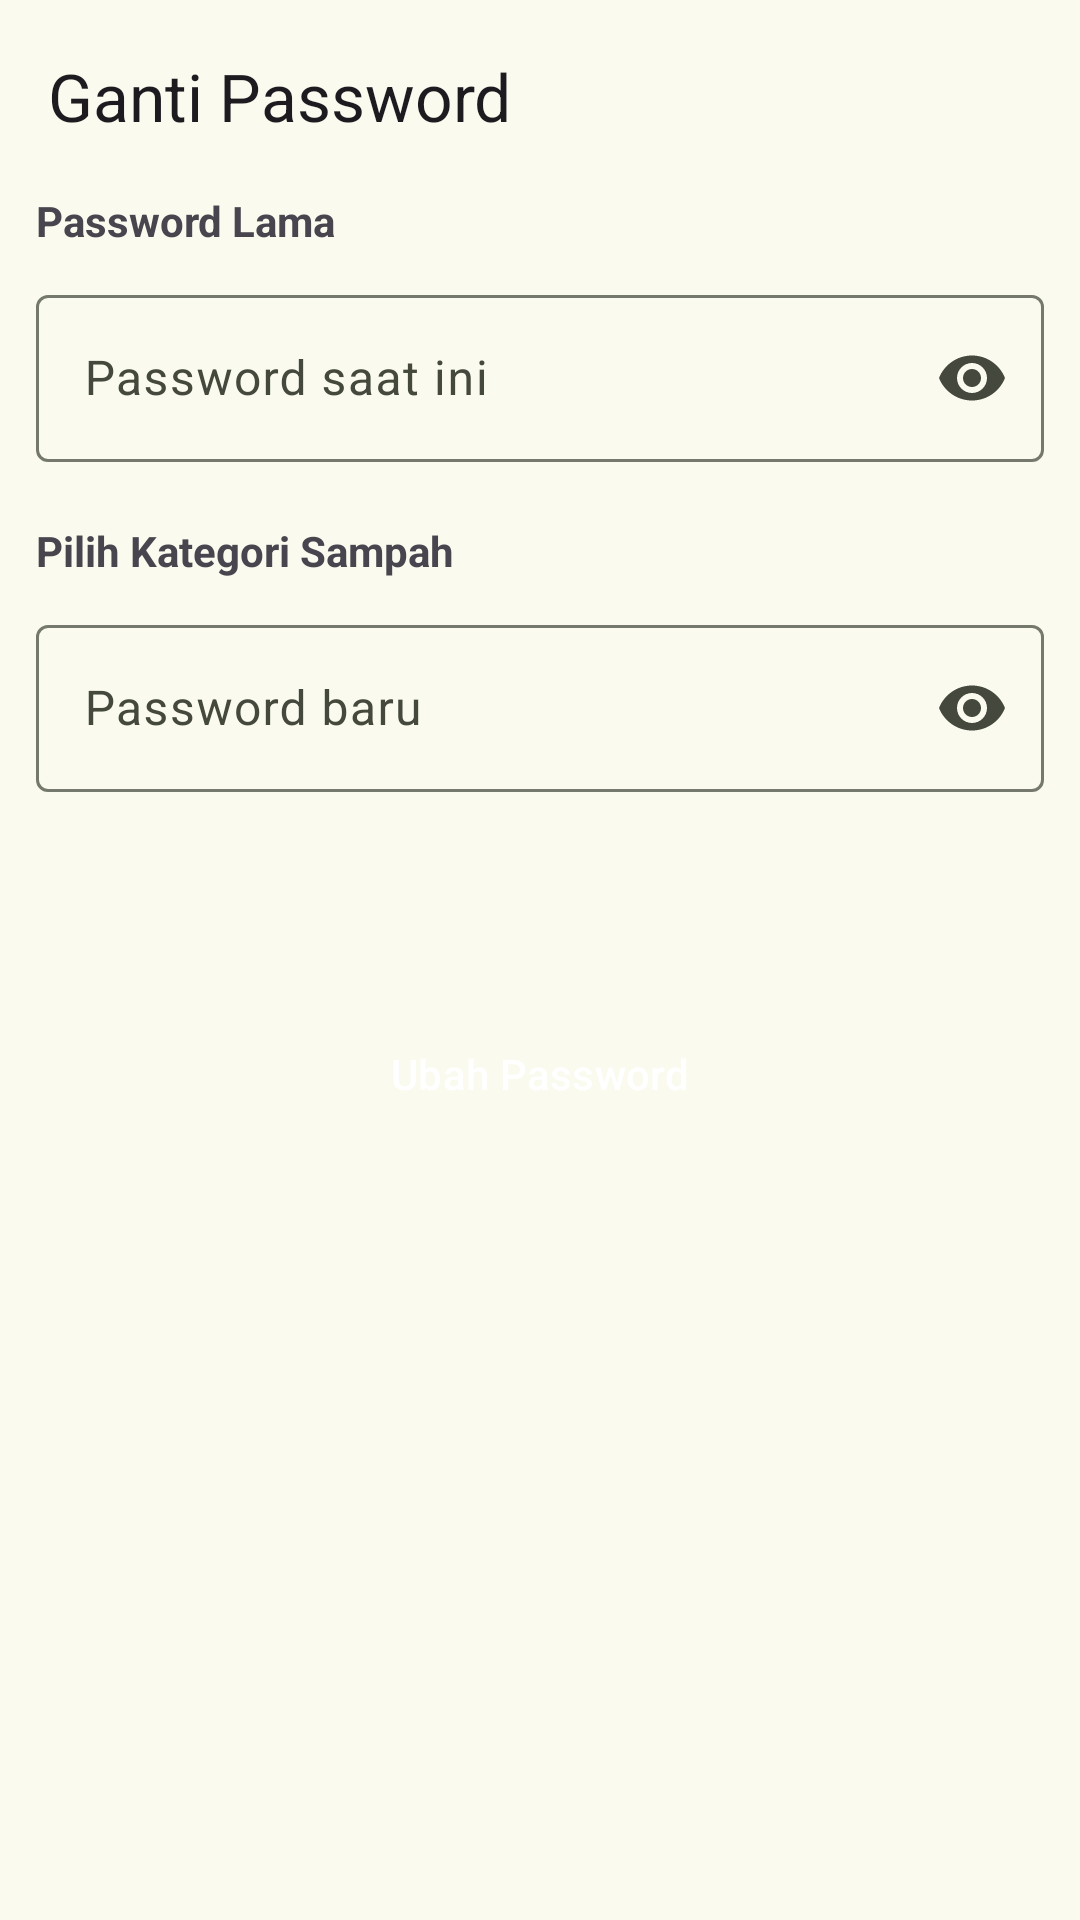

The Android layout XML behind this screen, and the referenced resources:
<!-- AndroidManifest.xml: application theme Theme.Spana -->
<!-- res/layout/activity_change_password.xml -->
<?xml version="1.0" encoding="utf-8"?>
<androidx.coordinatorlayout.widget.CoordinatorLayout xmlns:android="http://schemas.android.com/apk/res/android"
    xmlns:app="http://schemas.android.com/apk/res-auto"
    xmlns:tools="http://schemas.android.com/tools"
    android:layout_width="match_parent"
    android:layout_height="match_parent"
    tools:context=".ui.view.activity.ChangePasswordActivity">

    <com.google.android.material.appbar.AppBarLayout
        android:layout_width="match_parent"
        android:layout_height="wrap_content">

        <com.google.android.material.appbar.MaterialToolbar
            android:id="@+id/topAppBar"
            android:layout_width="match_parent"
            android:layout_height="wrap_content"
            android:minHeight="?attr/actionBarSize"
            app:navigationIcon="@drawable/ic_back"
            app:title="Ganti Password" />

    </com.google.android.material.appbar.AppBarLayout>

    <androidx.core.widget.NestedScrollView
        android:layout_width="match_parent"
        android:layout_height="match_parent"
        app:layout_behavior="@string/appbar_scrolling_view_behavior">

        <androidx.constraintlayout.widget.ConstraintLayout
            android:layout_width="match_parent"
            android:layout_height="wrap_content">

            <TextView
                android:id="@+id/txt_current_password"
                android:layout_width="wrap_content"
                android:layout_height="wrap_content"
                android:layout_marginHorizontal="12dp"
                android:labelFor="@id/input_trash_category"
                android:text="Password Lama"
                android:textStyle="bold"
                app:layout_constraintStart_toStartOf="parent"
                app:layout_constraintTop_toTopOf="parent" />

            <com.google.android.material.textfield.TextInputLayout
                android:id="@+id/input_layout_current_password"
                style="@style/Widget.Material3.TextInputLayout.OutlinedBox.ExposedDropdownMenu"
                android:layout_width="match_parent"
                android:layout_height="wrap_content"
                android:layout_marginHorizontal="12dp"
                android:layout_marginTop="10dp"
                android:hint="Password saat ini"
                app:endIconMode="password_toggle"
                app:layout_constraintEnd_toEndOf="parent"
                app:layout_constraintStart_toStartOf="parent"
                app:layout_constraintTop_toBottomOf="@id/txt_current_password">

                <AutoCompleteTextView
                    android:id="@+id/input_current_password"
                    android:layout_width="match_parent"
                    android:layout_height="wrap_content"
                    android:inputType="textPassword" />

            </com.google.android.material.textfield.TextInputLayout>

            <TextView
                android:id="@+id/txt_new_password"
                android:layout_width="wrap_content"
                android:layout_height="wrap_content"
                android:layout_marginHorizontal="12dp"
                android:layout_marginTop="20dp"
                android:labelFor="@id/input_trash_category"
                android:text="Pilih Kategori Sampah"
                android:textStyle="bold"
                app:layout_constraintStart_toStartOf="parent"
                app:layout_constraintTop_toBottomOf="@id/input_layout_current_password" />

            <com.google.android.material.textfield.TextInputLayout
                android:id="@+id/input_layout_new_password"
                style="@style/Widget.Material3.TextInputLayout.OutlinedBox.ExposedDropdownMenu"
                android:layout_width="match_parent"
                android:layout_height="wrap_content"
                android:layout_marginHorizontal="12dp"
                android:layout_marginTop="10dp"
                android:hint="Password baru"
                app:endIconMode="password_toggle"
                app:layout_constraintEnd_toEndOf="parent"
                app:layout_constraintStart_toStartOf="parent"
                app:layout_constraintTop_toBottomOf="@id/txt_new_password">

                <AutoCompleteTextView
                    android:id="@+id/input_new_password"
                    android:layout_width="match_parent"
                    android:layout_height="wrap_content"
                    android:inputType="textPassword" />

            </com.google.android.material.textfield.TextInputLayout>

            <ProgressBar
                android:id="@+id/progress_bar_change_password"
                android:layout_width="30dp"
                android:layout_height="30dp"
                android:layout_marginTop="20dp"
                android:visibility="invisible"
                app:layout_constraintEnd_toEndOf="parent"
                app:layout_constraintStart_toStartOf="parent"
                app:layout_constraintTop_toBottomOf="@id/input_layout_new_password" />

            <com.google.android.material.button.MaterialButton
                android:id="@+id/btn_change_password"
                android:layout_width="match_parent"
                android:layout_height="match_parent"
                android:layout_marginHorizontal="12dp"
                android:layout_marginTop="20dp"
                android:background="@drawable/button1"
                android:text="Ubah Password"
                app:layout_constraintTop_toBottomOf="@id/progress_bar_change_password" />


        </androidx.constraintlayout.widget.ConstraintLayout>

    </androidx.core.widget.NestedScrollView>


</androidx.coordinatorlayout.widget.CoordinatorLayout>
<!-- resources referenced by this layout -->
<resources>
  <style name="Theme.Spana" parent="Base.Theme.Spana" />
  <color name="md_theme_primary">#4E6629</color>
  <color name="md_theme_onPrimary">#FFFFFF</color>
  <color name="md_theme_primaryContainer">#D0EDA1</color>
  <color name="md_theme_onPrimaryContainer">#121F00</color>
  <color name="md_theme_secondary">#596249</color>
  <color name="md_theme_onSecondary">#FFFFFF</color>
  <color name="md_theme_secondaryContainer">#DDE7C7</color>
  <color name="md_theme_onSecondaryContainer">#161E0A</color>
  <color name="md_theme_tertiary">#396662</color>
  <color name="md_theme_onTertiary">#FFFFFF</color>
  <color name="md_theme_tertiaryContainer">#BCECE6</color>
  <color name="md_theme_onTertiaryContainer">#00201E</color>
  <color name="md_theme_error">#BA1A1A</color>
  <color name="md_theme_onError">#FFFFFF</color>
  <color name="md_theme_errorContainer">#FFDAD6</color>
  <color name="md_theme_onErrorContainer">#410002</color>
  <color name="md_theme_background">#FAFAEE</color>
  <color name="md_theme_onBackground">#1A1C16</color>
  <color name="md_theme_surface">#FAFAEE</color>
  <color name="md_theme_onSurface">#1A1C16</color>
  <color name="md_theme_surfaceVariant">#E1E4D5</color>
  <color name="md_theme_onSurfaceVariant">#45483D</color>
  <color name="md_theme_outline">#75786C</color>
  <color name="md_theme_outlineVariant">#C5C8B9</color>
  <color name="md_theme_inverseSurface">#2F312A</color>
  <color name="md_theme_inverseOnSurface">#F1F2E6</color>
  <color name="md_theme_inversePrimary">#B4D087</color>
  <color name="md_theme_primaryFixed">#D0EDA1</color>
  <color name="md_theme_onPrimaryFixed">#121F00</color>
  <color name="md_theme_primaryFixedDim">#B4D087</color>
  <color name="md_theme_onPrimaryFixedVariant">#374D13</color>
  <color name="md_theme_secondaryFixed">#DDE7C7</color>
  <color name="md_theme_onSecondaryFixed">#161E0A</color>
  <color name="md_theme_secondaryFixedDim">#C1CAAC</color>
  <color name="md_theme_onSecondaryFixedVariant">#414A32</color>
  <color name="md_theme_tertiaryFixed">#BCECE6</color>
  <color name="md_theme_onTertiaryFixed">#00201E</color>
  <color name="md_theme_tertiaryFixedDim">#A0D0CA</color>
  <color name="md_theme_onTertiaryFixedVariant">#1F4E4A</color>
  <color name="md_theme_surfaceDim">#DADBD0</color>
  <color name="md_theme_surfaceBright">#FAFAEE</color>
  <color name="md_theme_surfaceContainerLowest">#FFFFFF</color>
  <color name="md_theme_surfaceContainerLow">#F4F4E9</color>
  <color name="md_theme_surfaceContainer">#EEEFE3</color>
  <color name="md_theme_surfaceContainerHigh">#E8E9DD</color>
  <color name="md_theme_surfaceContainerHighest">#E2E3D8</color>
</resources>
